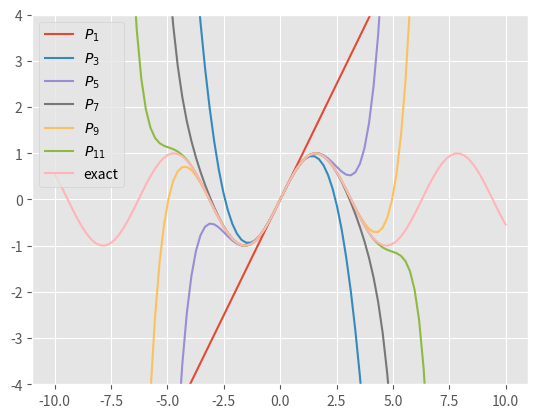

This figure's Python source:
import numpy as np
from math import factorial
from matplotlib import pyplot as plt


def sin_taylor(x):
    """
    lab 2 eq: taylor
    return the first 20 terms of the taylor series
    for sin(x) evaluated about x=0

    works for scalar and np.array values for x
    """
    term_list = []
    the_sign = 1.0
    for k in range(20):
        term_coeff = (2 * k) + 1
        fac = the_sign * factorial(term_coeff)
        term_list.append(x ** (term_coeff) / fac)
        the_sign *= -1
    return term_list


#
# if we import taylor_sin as a module, then __name__ will
# be the module name "taylor_sin" and this code will not run
#
# if we run this module from the command line, then __name__
# will be "__main__" and a plot will be generated
#
if __name__ == "__main__":

    plt.style.use("ggplot")
    plt.close("all")

    fig, ax = plt.subplots(1, 1)
    x = np.linspace(-10, 10, 100)
    the_terms = sin_taylor(x)

    sum_terms = np.zeros_like(x)
    for k, a_term in enumerate(the_terms[:6]):
        sum_terms = sum_terms + a_term
        label = "$P_{{{:d}}}$".format(2 * k + 1)
        ax.plot(x, sum_terms, label=label)

    ax.plot(x, np.sin(x), label="exact")
    ax.set(ylim=[-4, 4])
    ax.legend()
    fig.savefig("taylor.png")
    plt.show()
